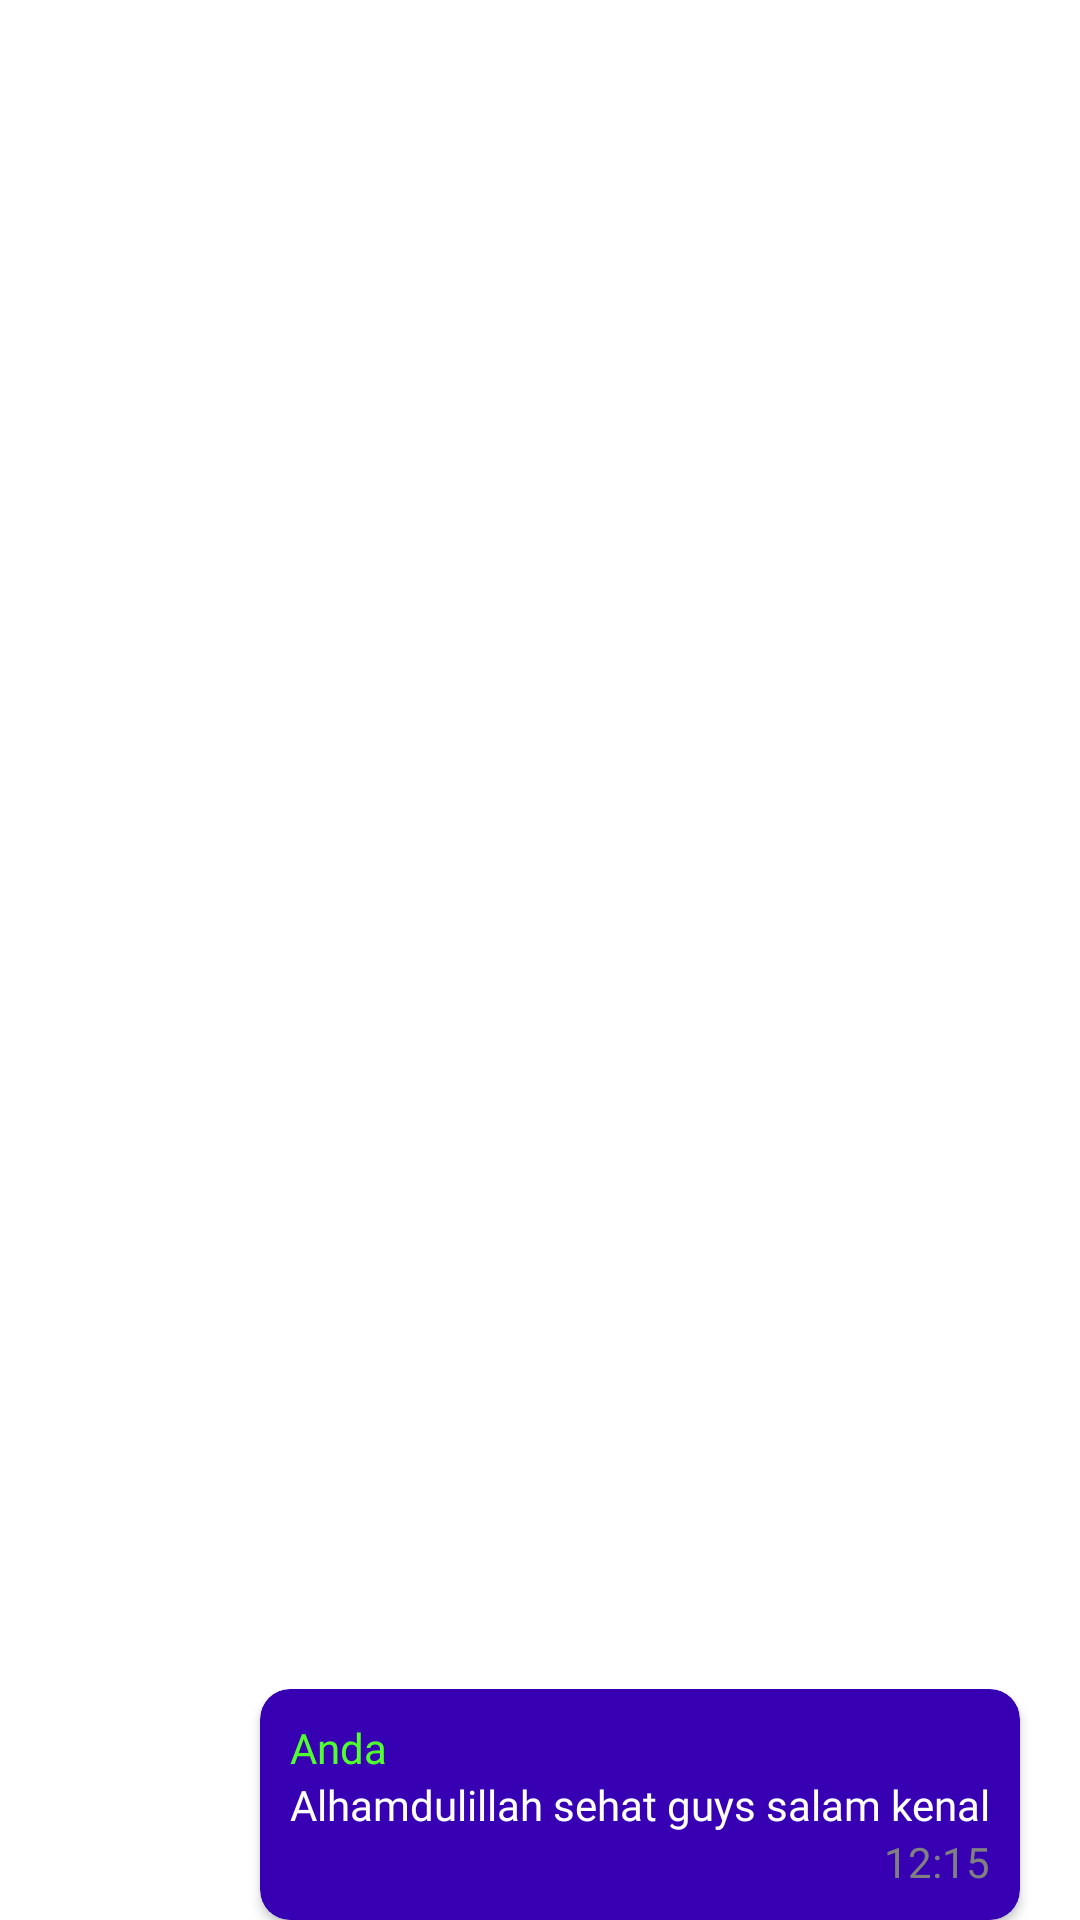

Here is an Android app screen rendered from its layout file. Give the layout XML and the strings, colors and styles it references.
<!-- AndroidManifest.xml: application theme Theme.CikaraJantungDesaFix -->
<!-- res/layout/testing.xml -->
<?xml version="1.0" encoding="utf-8"?>
<androidx.constraintlayout.widget.ConstraintLayout xmlns:android="http://schemas.android.com/apk/res/android"
    xmlns:app="http://schemas.android.com/apk/res-auto"
    android:layout_width="match_parent"
    android:layout_height="match_parent">

    <androidx.constraintlayout.widget.ConstraintLayout
        android:layout_width="match_parent"
        android:layout_height="0dp"
        android:layout_marginTop="20dp"
        android:background="@color/white"
        app:layout_constraintBottom_toBottomOf="parent"
        app:layout_constraintEnd_toEndOf="parent"
        app:layout_constraintStart_toStartOf="parent">

        <androidx.cardview.widget.CardView
            android:layout_width="wrap_content"
            android:layout_height="wrap_content"
            android:layout_marginHorizontal="20dp"
            android:layout_marginTop="284dp"
            android:layout_marginBottom="10dp"
            android:backgroundTint="@color/biru_cikara"
            app:cardCornerRadius="10dp"
            app:layout_constraintBottom_toTopOf="@+id/cardview2"
            app:layout_constraintStart_toStartOf="parent">

            <LinearLayout
                android:layout_width="match_parent"
                android:layout_height="match_parent"
                android:orientation="vertical"
                android:padding="10dp">

                <TextView
                    android:layout_width="wrap_content"
                    android:layout_height="wrap_content"
                    android:fontFamily="@font/poppins_regular"
                    android:text="KimimaroBoy"
                    android:textColor="@color/warna_utama" />

                <TextView
                    android:layout_width="wrap_content"
                    android:layout_height="wrap_content"
                    android:fontFamily="@font/poppins_regular"
                    android:text="Hai kawan kawan"
                    android:textColor="@color/white" />

                <TextView
                    android:layout_width="match_parent"
                    android:layout_height="wrap_content"
                    android:fontFamily="@font/poppins_regular"
                    android:gravity="end"
                    android:text="12:01"
                    android:textColor="@color/abutext" />

            </LinearLayout>

        </androidx.cardview.widget.CardView>

        <androidx.cardview.widget.CardView
            android:id="@+id/cardview2"
            android:layout_width="match_parent"
            android:layout_height="wrap_content"
            android:layout_marginHorizontal="20dp"
            android:layout_marginBottom="10dp"
            android:backgroundTint="@color/biru_cikara"
            app:cardCornerRadius="10dp"
            app:layout_constraintBottom_toTopOf="@+id/cardView"
            app:layout_constraintEnd_toEndOf="parent"
            app:layout_constraintStart_toStartOf="parent">

            <LinearLayout
                android:layout_width="match_parent"
                android:layout_height="match_parent"
                android:orientation="vertical"
                android:padding="10dp">

                <TextView
                    android:layout_width="wrap_content"
                    android:layout_height="wrap_content"
                    android:fontFamily="@font/poppins_regular"
                    android:text="Ahmad Slardar"
                    android:textColor="@color/purple_200" />

                <TextView
                    android:layout_width="wrap_content"
                    android:layout_height="wrap_content"
                    android:fontFamily="@font/poppins_regular"
                    android:text="Hai guys, gimana sehat-sehat semunyakaah? salam kenal saya Ahmad Slardar"
                    android:textColor="@color/white" />

                <TextView
                    android:layout_width="match_parent"
                    android:layout_height="wrap_content"
                    android:fontFamily="@font/poppins_regular"
                    android:gravity="end"
                    android:text="12:05"
                    android:textColor="@color/abutext" />

            </LinearLayout>

        </androidx.cardview.widget.CardView>

        <androidx.cardview.widget.CardView
            android:id="@+id/cardView"
            android:layout_width="wrap_content"
            android:layout_height="wrap_content"
            android:layout_marginRight="20dp"
            android:layout_marginBottom="10dp"
            android:backgroundTint="@color/purple_700"
            app:cardCornerRadius="10dp"
            app:layout_constraintBottom_toTopOf="@+id/linearLayout"
            app:layout_constraintEnd_toEndOf="parent">

            <LinearLayout
                android:layout_width="match_parent"
                android:layout_height="match_parent"
                android:orientation="vertical"
                android:padding="10dp">

                <TextView
                    android:layout_width="wrap_content"
                    android:layout_height="wrap_content"
                    android:fontFamily="@font/poppins_regular"
                    android:text="Anda"
                    android:textColor="@color/hijau" />

                <TextView
                    android:layout_width="wrap_content"
                    android:layout_height="wrap_content"
                    android:fontFamily="@font/poppins_regular"
                    android:text="Alhamdulillah sehat guys salam kenal"
                    android:textColor="@color/white" />

                <TextView
                    android:layout_width="match_parent"
                    android:layout_height="wrap_content"
                    android:fontFamily="@font/poppins_regular"
                    android:gravity="end"
                    android:text="12:15"
                    android:textColor="@color/abutext" />

            </LinearLayout>

        </androidx.cardview.widget.CardView>

    </androidx.constraintlayout.widget.ConstraintLayout>

</androidx.constraintlayout.widget.ConstraintLayout>
<!-- resources referenced by this layout -->
<resources>
  <color name="abutext">#808080</color>
  <color name="biru_cikara">#283444</color>
  <color name="hijau">#51FF2E</color>
  <color name="purple_200">#FFBB86FC</color>
  <color name="purple_700">#FF3700B3</color>
  <color name="warna_utama">#14BDEE</color>
  <color name="white">#FFFFFFFF</color>
  <style name="Theme.CikaraJantungDesaFix" parent="Theme.MaterialComponents.Light.NoActionBar">
          
          <item name="colorPrimary">@color/biru_cikara_secondary</item>
          <item name="colorPrimaryVariant">@color/birubgall</item>
          <item name="colorOnPrimary">@color/white</item>
          
          <item name="colorSecondary">@color/biru_cikara</item>
          <item name="colorSecondaryVariant">@color/teal_700</item>
          <item name="colorOnSecondary">@color/black</item>
          
          <item name="android:statusBarColor" tools:targetApi="l">?attr/colorPrimaryVariant</item>
          <item name="android:windowLightStatusBar" tools:targetApi="m">true</item>
          
          <item name="android:windowNoTitle">true</item>
          <item name="android:windowActionBar">false</item>
          
          
          <item name="android:forceDarkAllowed" tools:targetApi="q">false</item>
      </style>
  <color name="biru_cikara_secondary">#536B8C</color>
  <color name="birubgall">#E4F2F7</color>
  <color name="teal_700">#FF018786</color>
  <color name="black">#FF000000</color>
</resources>
